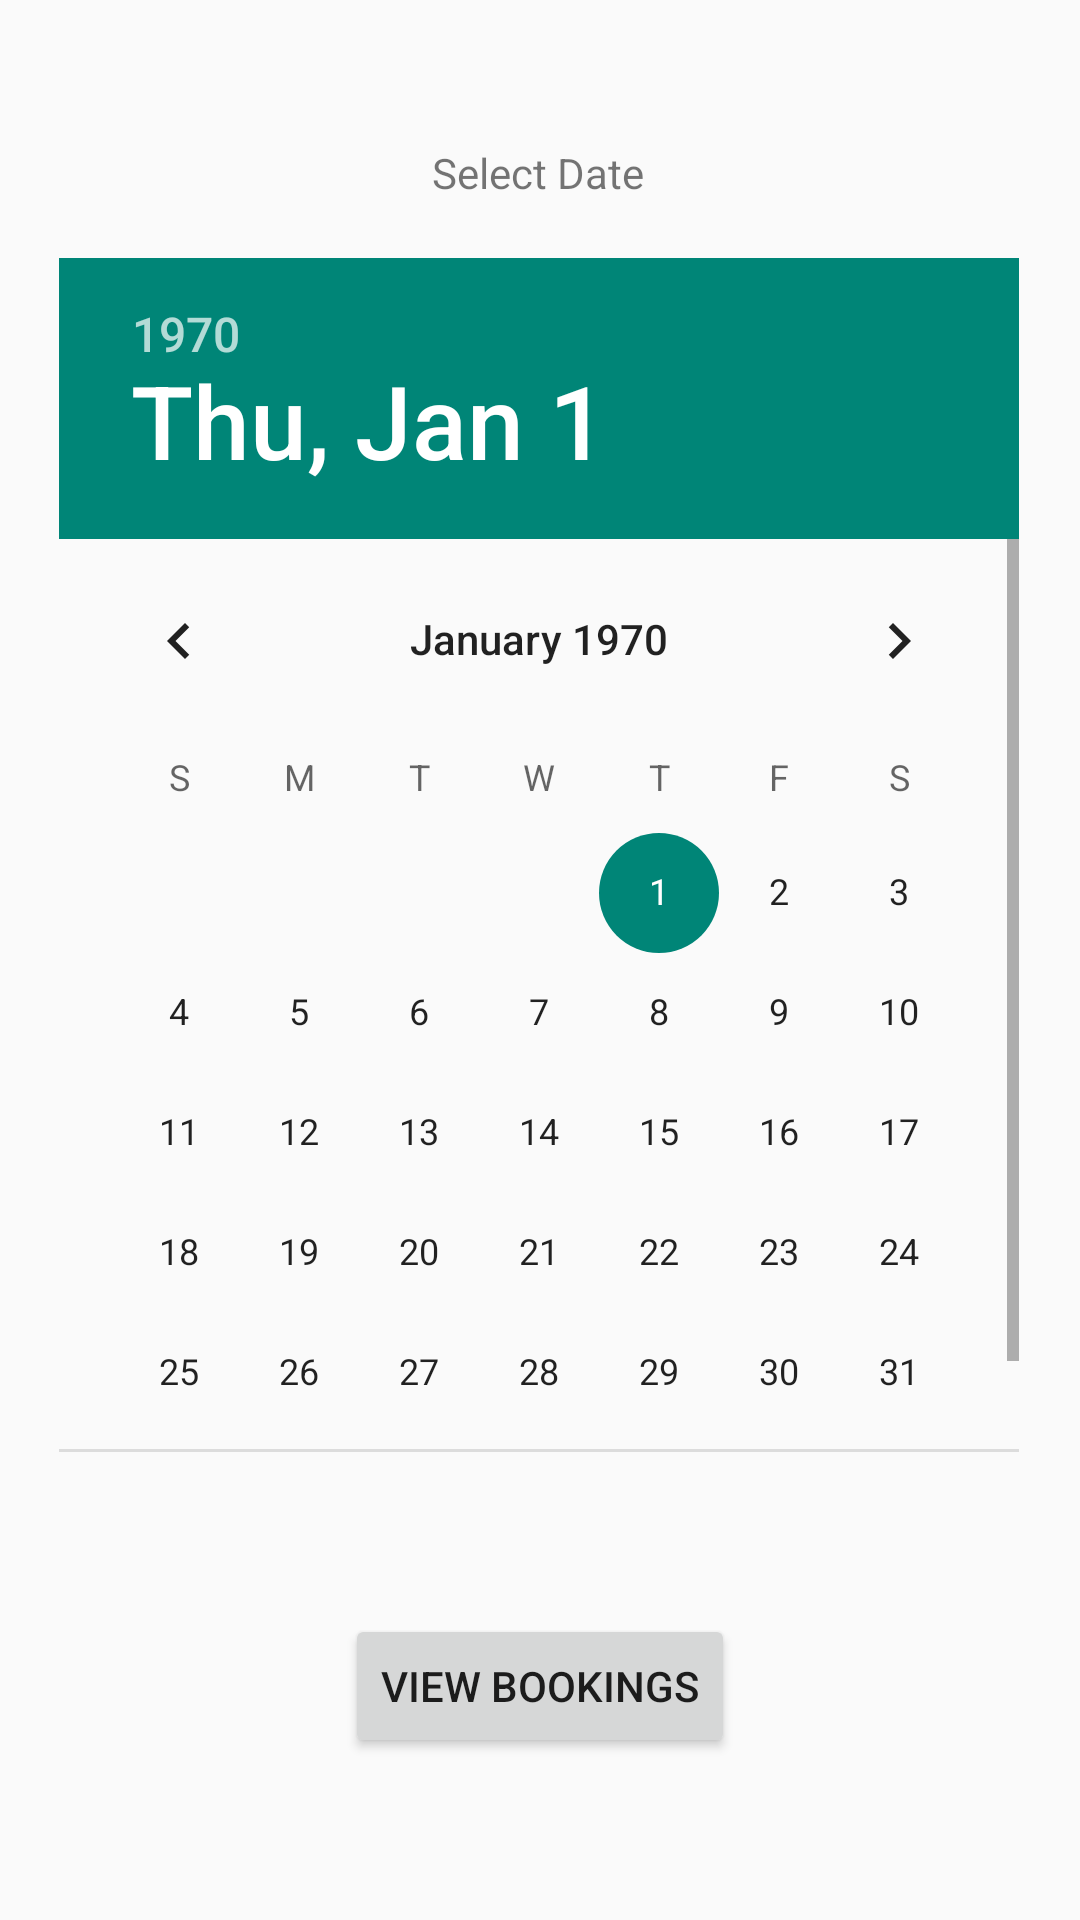

Write the Android layout XML for this screen, with the resource values it uses.
<!-- AndroidManifest.xml: application theme Theme.AppointmentBooking -->
<!-- res/layout/dr_date.xml -->
<?xml version="1.0" encoding="utf-8"?>
<androidx.constraintlayout.widget.ConstraintLayout xmlns:android="http://schemas.android.com/apk/res/android"
    xmlns:app="http://schemas.android.com/apk/res-auto"
    xmlns:tools="http://schemas.android.com/tools"
    android:layout_width="match_parent"
    android:layout_height="match_parent"
    tools:context=".DrDate">

    <DatePicker
        android:id="@+id/datePicker1"
        android:layout_width="320dp"
        android:layout_height="398dp"
        android:layout_centerHorizontal="true"
        android:layout_marginBottom="100dp"
        app:layout_constraintBottom_toBottomOf="parent"
        app:layout_constraintEnd_toEndOf="parent"
        app:layout_constraintHorizontal_bias="0.494"
        app:layout_constraintStart_toStartOf="parent"
        app:layout_constraintTop_toBottomOf="@+id/textView10"
        app:layout_constraintVertical_bias="0.253" />

    <TextView
        android:id="@+id/textView10"
        android:layout_width="wrap_content"
        android:layout_height="wrap_content"
        android:layout_marginTop="48dp"
        android:text="Select Date"
        app:layout_constraintEnd_toEndOf="parent"
        app:layout_constraintHorizontal_bias="0.498"
        app:layout_constraintStart_toStartOf="parent"
        app:layout_constraintTop_toTopOf="parent" />

    <Button
        android:id="@+id/button2"
        android:layout_width="wrap_content"
        android:layout_height="wrap_content"
        android:onClick="viewBookings"
        android:text="View Bookings"
        app:layout_constraintBottom_toBottomOf="parent"
        app:layout_constraintEnd_toEndOf="parent"
        app:layout_constraintStart_toStartOf="parent"
        app:layout_constraintTop_toBottomOf="@+id/datePicker1" />

</androidx.constraintlayout.widget.ConstraintLayout>
<!-- resources referenced by this layout -->
<resources>
  <style name="Theme.AppointmentBooking" parent="Theme.AppCompat.DayNight.DarkActionBar">
          
          <item name="colorPrimary">@color/purple_500</item>
          <item name="colorPrimaryVariant">@color/purple_700</item>
          <item name="colorOnPrimary">@color/white</item>
          
          <item name="colorSecondary">@color/teal_200</item>
          <item name="colorSecondaryVariant">@color/teal_700</item>
          <item name="colorOnSecondary">@color/black</item>
          
          <item name="android:statusBarColor" tools:targetApi="l">?attr/colorPrimaryVariant</item>
          
      </style>
  <!-- not gathered from this repository: default colours our renderer supplied (Android Studio template values) -->
  <color name="purple_500">#FF6200EE</color>
  <color name="purple_700">#FF3700B3</color>
  <color name="teal_200">#FF03DAC5</color>
  <color name="teal_700">#FF018786</color>
  <color name="black">#FF000000</color>
  <color name="white">#FFFFFFFF</color>
</resources>
